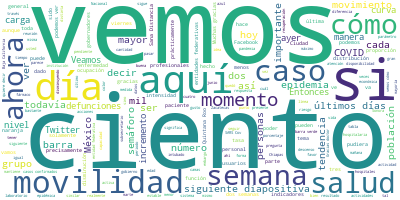

The table this chart was drawn from, first rows:
Participante, Texto, Sentimiento, Palabras, Dia, Mes, Anio
JOSE LUIS ALOMIA ZEGARRA, Con mucho gusto, señor subsecretario., 0.0, 5, 2, 06, 2020
JOSE LUIS ALOMIA ZEGARRA, Muy buenas tardes a todas y todos., 0.0, 7, 2, 06, 2020
JOSE LUIS ALOMIA ZEGARRA, Estamos el día de hoy en nuestra confere…, 0.0, 131, 2, 06, 2020
JOSE LUIS ALOMIA ZEGARRA, Por eso es importante que estemos atento…, 0.0, 98, 2, 06, 2020
JOSE LUIS ALOMIA ZEGARRA, Veamos en la primera diapositiva la actu…, 0.0, 81, 2, 06, 2020
JOSE LUIS ALOMIA ZEGARRA, Las proporciones de las regiones son bas…, 0.0, 68, 2, 06, 2020
JOSE LUIS ALOMIA ZEGARRA, Veamos cómo están las cifras ahora en Mé…, 0.0, 102, 2, 06, 2020
JOSE LUIS ALOMIA ZEGARRA, Sin embargo, poco menos de la quinta par…, 0.0, 65, 2, 06, 2020
JOSE LUIS ALOMIA ZEGARRA, Así también se actualiza la cifra de def…, 0.0, 31, 2, 06, 2020
JOSE LUIS ALOMIA ZEGARRA, Veamos la siguiente diapositiva. Vemos l…, 0.0, 66, 2, 06, 2020
JOSE LUIS ALOMIA ZEGARRA, Ahí podemos identificarlas, vemos cómo e…, 0.0, 68, 2, 06, 2020
JOSE LUIS ALOMIA ZEGARRA, Si vemos la siguiente diapositiva ahora …, 0.0, 87, 2, 06, 2020
JOSE LUIS ALOMIA ZEGARRA, Si vemos la siguiente diapositiva vanos …, 0.0, 27, 2, 06, 2020
JOSE LUIS ALOMIA ZEGARRA, La siguiente diapositiva es la tasa de i…, 0.0, 86, 2, 06, 2020
JOSE LUIS ALOMIA ZEGARRA, En la siguiente diapositiva veremos esta…, 0.0, 91, 2, 06, 2020
JOSE LUIS ALOMIA ZEGARRA, Igual, aplica la misma interpretación, d…, 0.0, 42, 2, 06, 2020
JOSE LUIS ALOMIA ZEGARRA, Donde veamos las barras que están más ce…, 0.0, 138, 2, 06, 2020
JOSE LUIS ALOMIA ZEGARRA, Veamos la siguiente diapositiva, la dist…, 0.0, 63, 2, 06, 2020
JOSE LUIS ALOMIA ZEGARRA, La siguiente diapositiva es también la c…, 0.0, 61, 2, 06, 2020
JOSE LUIS ALOMIA ZEGARRA, En la siguiente diapositiva vemos nuestr…, 0.0, 84, 2, 06, 2020
JOSE LUIS ALOMIA ZEGARRA, Veamos la siguiente diapositiva. Aquí ve…, 0.0, 107, 2, 06, 2020
JOSE LUIS ALOMIA ZEGARRA, Pasemos ahora a la ocupación y disponibi…, 0.0, 95, 2, 06, 2020
JOSE LUIS ALOMIA ZEGARRA, Como sabemos, esto varía dependiendo de …, 0.0, 98, 2, 06, 2020
JOSE LUIS ALOMIA ZEGARRA, Ya con menores porcentajes Morelia, Chia…, 0.0, 40, 2, 06, 2020
JOSE LUIS ALOMIA ZEGARRA, Si vemos la siguiente, vamos a ver la di…, 0.0, 107, 2, 06, 2020
JOSE LUIS ALOMIA ZEGARRA, Vemos en la siguiente diapositiva el cre…, 0.0, 111, 2, 06, 2020
JOSE LUIS ALOMIA ZEGARRA, Pasamos ahora al componente de la afecta…, 0.0, 79, 2, 06, 2020
JOSE LUIS ALOMIA ZEGARRA, Podemos ver los distribuidos de acuerdo …, 0.0, 59, 2, 06, 2020
JOSE LUIS ALOMIA ZEGARRA, Si vemos la siguiente diapositiva, aquí …, 0.0, 80, 2, 06, 2020
JOSE LUIS ALOMIA ZEGARRA, Pasamos a la siguiente diapositiva. Aquí…, 0.0, 79, 2, 06, 2020
JOSE LUIS ALOMIA ZEGARRA, Aquí tenemos la distribución por edad y …, 0.0, 69, 2, 06, 2020
JOSE LUIS ALOMIA ZEGARRA, Es algo que vemos de manera similar, de …, 0.0, 53, 2, 06, 2020
JOSE LUIS ALOMIA ZEGARRA, Aquí tenemos la distribución proporciona…, 0.0, 76, 2, 06, 2020
JOSE LUIS ALOMIA ZEGARRA, Y, finalmente, de manera específica los …, 0.0, 30, 2, 06, 2020
JOSE LUIS ALOMIA ZEGARRA, Veamos la siguiente. Aquí vemos la distr…, 0.0, 52, 2, 06, 2020
JOSE LUIS ALOMIA ZEGARRA, ¿Dónde se enfermaron?, 0.0, 3, 2, 06, 2020
JOSE LUIS ALOMIA ZEGARRA, Puede haber sido en la misma institución…, 0.0, 54, 2, 06, 2020
JOSE LUIS ALOMIA ZEGARRA, Lógicamente la institución que más casos…, 0.0, 67, 2, 06, 2020
JOSE LUIS ALOMIA ZEGARRA, Veamos la siguiente diapositiva en la cu…, 0.0, 70, 2, 06, 2020
JOSE LUIS ALOMIA ZEGARRA, La siguiente diapositiva nos muestra la …, 0.0, 98, 2, 06, 2020
JOSE LUIS ALOMIA ZEGARRA, Veamos la siguiente diapositiva. Aquí te…, 0.0, 83, 2, 06, 2020
JOSE LUIS ALOMIA ZEGARRA, La siguiente diapositiva, que también ti…, 0.0, 93, 2, 06, 2020
JOSE LUIS ALOMIA ZEGARRA, Veamos la siguiente diapositiva, que es …, 0.0, 76, 2, 06, 2020
JOSE LUIS ALOMIA ZEGARRA, Y, si mal no recuerdo, esta sería la últ…, 0.0, 12, 2, 06, 2020
HUGO LOPEZ-GATELL RAMIREZ, Gracias, doctor Alomía., 0.0, 3, 2, 06, 2020
HUGO LOPEZ-GATELL RAMIREZ, Le pido al doctor Ricardo Cortés Alcalá …, 0.0, 15, 2, 06, 2020
RICARDO CORTES ALCALA, Con mucho gusto, subsecretario. Muchísim…, 0.0, 6, 2, 06, 2020
RICARDO CORTES ALCALA, Muy buenas tardes tengan todas y todos a…, 0.0, 53, 2, 06, 2020
RICARDO CORTES ALCALA, En realidad es que nosotros no lo sabemo…, 0.0, 141, 2, 06, 2020
RICARDO CORTES ALCALA, Entonces estas gráficas, son 32 gráficas…, 0.0, 14, 2, 06, 2020
RICARDO CORTES ALCALA, Las cuatro líneas significan el sistema …, 0.0, 63, 2, 06, 2020
RICARDO CORTES ALCALA, Las dos barritas que ya se pierden un po…, 0.0, 91, 2, 06, 2020
RICARDO CORTES ALCALA, Aquí lo que podemos observar es cómo Baj…, 0.0, 97, 2, 06, 2020
RICARDO CORTES ALCALA, Estamos viendo ahora Coahuila, Colima, C…, 0.0, 77, 2, 06, 2020
RICARDO CORTES ALCALA, La Ciudad de México se mantiene aún, apa…, 0.0, 105, 2, 06, 2020
RICARDO CORTES ALCALA, El estado de Guerrero y el estado de Dur…, 0.0, 99, 2, 06, 2020
RICARDO CORTES ALCALA, El estado de Hidalgo se mantiene bastant…, 0.0, 114, 2, 06, 2020
RICARDO CORTES ALCALA, En el Estado de México vemos también una…, 0.0, 40, 2, 06, 2020
RICARDO CORTES ALCALA, El estado de Jalisco también había conse…, 0.0, 79, 2, 06, 2020
RICARDO CORTES ALCALA, Los estados de Morelos, Nayarit, Nuevo L…, 0.0, 72, 2, 06, 2020
... 86 more rows
